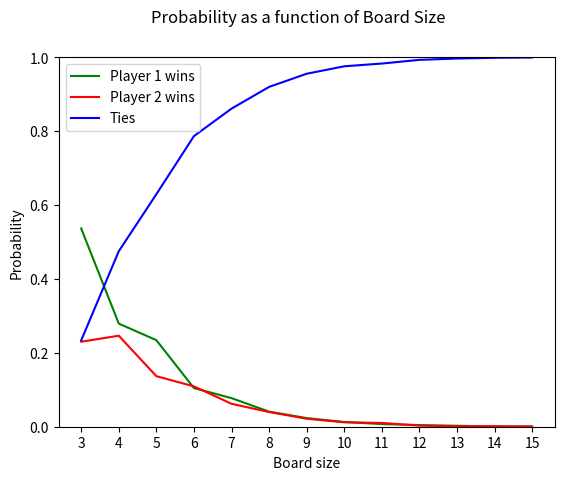

This figure's Python source:
import random
import numpy as np
import matplotlib.pyplot as plt

PLAYER1 = 1
PLAYER2 = -1
TIE = 0

def gen_random():
    pass

def buildBoard(size):
    loc_lst = []
    for i in range(size):
        for j in range(size):
            loc_lst.append((i,j))

    return loc_lst, np.zeros( (size, size), dtype=np.int32 )

def checkWin(player, board, move: tuple):
    n = len(board)
    (x, y) = move
    found = True
    # check row
    for j in range(n):
        if board[x, j] != player:
            found = False
            break
    if found:
        return found
    
    found = True
    # check col
    for i in range(n):
        if board[i, y] != player:
            found = False
            break
    if found:
        return found
    
    # check diagonal
    if x == y:
        found = True
        for i in range(n):
            if board[i, i] != player:
                found = False
                break
    return found               

def gameLoop(boardSize = 3):
    
    loc_lst, board = buildBoard(boardSize)
    currentPlayer = PLAYER1
    
    while True:
        rand_index = random.randint(0,len(loc_lst)-1)
        (i, j) = loc_lst.pop(rand_index)
        board[i, j] = currentPlayer
        #print(board)
        if checkWin(player=currentPlayer, board=board, move=(i,j)):
            return currentPlayer
        
        if len(loc_lst) == 0:
            return TIE

        # Swich players
        currentPlayer = PLAYER1 if currentPlayer == PLAYER2 else PLAYER2


def simulate(n_simulations = 5000, boardSize = 3):
    stats = {PLAYER1: 0, PLAYER2: 0, TIE: 0}

    for i in range(n_simulations):
        result = gameLoop(boardSize)
        stats[result] += 1
    
    print(f"""~~~ Simulation results ~~~
simulations count: {n_simulations}, board size: {boardSize}
\tPlayer1 won {stats[PLAYER1]} times
\tPlayer2 won {stats[PLAYER2]} times
\tTie has accured {stats[TIE]} times\n""")

    return stats
         
def plot_Data(lst, sim_count, initial_board):
    line_1, line_2, line_3 = [], [], []
    n = len(lst)
    for d in lst:
        line_1.append(d[PLAYER1]/sim_count)
        line_2.append(d[PLAYER2]/sim_count)
        line_3.append(d[TIE]/sim_count)

    fig, ax = plt.subplots()

    ax.plot(line_1, color = 'green', label = 'Player 1 wins')
    ax.plot(line_2, color = 'red', label = 'Player 2 wins')
    ax.plot(line_3, color = 'blue', label = 'Ties')
    ax.legend(loc = 'upper left')
    
    fig.suptitle('Probability as a function of Board Size', fontsize=12)
    ax.set_xlabel("Board size")
    ax.set_ylabel("Probability")

    ax.set_ylim([0,1])
    x_lst = list(range(n))
    ax.set_xticks(x_lst)
    ax.set_xticklabels([x + initial_board for x in x_lst])
    plt.show()

if __name__ == "__main__":
    data_lst = []
    n_simulations = 5000
    initial_board = 3
    last_board = 15
    for size in range(initial_board, last_board + 1):
        data = simulate(n_simulations, size)
        data_lst.append(data)

    #data_lst.append(simulate(n_simulations=5000, boardSize=25))
    #data_lst.append(simulate(n_simulations=5000, boardSize=50))
    
    plot_Data(data_lst, n_simulations, initial_board)

    #simulate(n_simulations=5000000, boardSize=25)
    #simulate(n_simulations=5000000, boardSize=50)

    